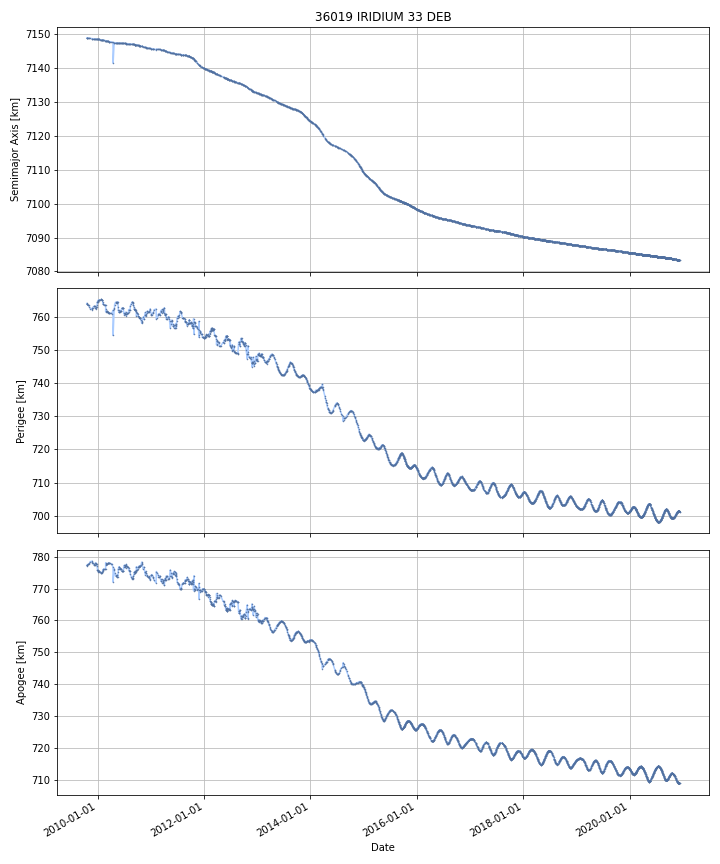

Values plotted in this chart, from the file beside it:
DATE, SEMIMAJOR_AXIS, PERIAPSIS, APOAPSIS, DOT_SEMIMAJOR_AXIS, DOT_PERIAPSIS, DOT_APOAPSIS
2009-10-19, 7149, 764.1, 777.2, , , 
2009-10-20, 7149, 764.1, 777.2, -0.004405, -0.05229, 0.04348
2009-10-21, 7149, 764, 777.3, -0.00403, -0.03593, 0.02787
2009-10-22, 7149, 763.9, 777.4, -0.005228, -0.1173, 0.1069
2009-10-23, 7149, 763.8, 777.5, -0.005157, -0.1194, 0.1091
2009-10-24, 7149, 763.7, 777.5, -0.005043, -0.04537, 0.03528
2009-10-25, 7149, 763.7, 777.6, -0.005043, -0.04537, 0.03528
2009-10-26, 7149, 763.7, 777.6, -0.005174, -0.03678, 0.02643
2009-10-27, 7149, 763.6, 777.6, -0.005414, -0.0211, 0.01028
2009-10-28, 7149, 763.6, 777.6, -0.005414, -0.0211, 0.01028
2009-10-29, 7149, 763.6, 777.6, -0.005414, -0.0211, 0.01028
2009-10-30, 7149, 763.6, 777.6, -0.005071, -0.01664, 0.006502
2009-10-31, 7149, 763.6, 777.6, -0.004986, -0.01554, 0.005564
2009-11-01, 7149, 763.5, 777.7, -0.005615, -0.03496, 0.02373
2009-11-02, 7149, 763.5, 777.7, -0.006721, -0.0691, 0.05566
2009-11-03, 7149, 763.4, 777.8, -0.006721, -0.0691, 0.05566
2009-11-04, 7149, 763.3, 777.8, -0.006721, -0.0691, 0.05566
2009-11-05, 7149, 763.3, 777.9, -0.006721, -0.0691, 0.05566
2009-11-06, 7149, 763.2, 777.9, -0.006742, -0.07533, 0.06185
2009-11-07, 7149, 763.1, 778, -0.006873, -0.1143, 0.1006
2009-11-08, 7149, 763, 778.1, -0.006873, -0.1143, 0.1006
2009-11-09, 7149, 762.8, 778.2, -0.006873, -0.1143, 0.1006
2009-11-10, 7149, 762.7, 778.3, -0.006873, -0.1143, 0.1006
2009-11-11, 7149, 762.6, 778.4, -0.006873, -0.1143, 0.1006
2009-11-12, 7149, 762.6, 778.4, -0.005775, -0.02262, 0.01107
2009-11-13, 7149, 762.6, 778.4, -0.005571, -0.005565, -0.005577
2009-11-14, 7149, 762.6, 778.4, -0.005571, -0.005565, -0.005577
2009-11-15, 7149, 762.6, 778.4, -0.005571, -0.005565, -0.005577
2009-11-16, 7149, 762.6, 778.4, -0.005571, -0.005565, -0.005577
2009-11-17, 7149, 762.6, 778.4, -0.005571, -0.005565, -0.005577
2009-11-18, 7149, 762.6, 778.4, -0.005571, -0.005565, -0.005577
2009-11-19, 7149, 762.5, 778.4, -0.005571, -0.005565, -0.005577
2009-11-20, 7149, 762.5, 778.4, -0.005571, -0.005565, -0.005577
2009-11-21, 7149, 762.5, 778.4, -0.005571, -0.005565, -0.005577
2009-11-22, 7149, 762.5, 778.4, -0.005571, -0.005565, -0.005577
2009-11-23, 7149, 762.5, 778.4, -0.005385, -0.04011, 0.02934
2009-11-24, 7149, 762.3, 778.6, -0.004389, -0.1762, 0.1675
2009-11-25, 7149, 762.5, 778.4, -0.005132, 0.2123, -0.2226
2009-11-26, 7149, 762.7, 778.1, -0.005132, 0.2123, -0.2226
2009-11-27, 7149, 762.8, 778.1, -0.005266, 0.04675, -0.05728
2009-11-28, 7149, 762.8, 778, -0.005637, 0.04965, -0.06092
2009-11-29, 7149, 762.9, 777.9, -0.00604, 0.0657, -0.07778
2009-11-30, 7149, 763, 777.9, -0.00604, 0.0657, -0.07778
2009-12-01, 7149, 763, 777.8, -0.00604, 0.0657, -0.07778
2009-12-02, 7149, 763.1, 777.7, -0.00604, 0.0657, -0.07778
2009-12-03, 7149, 763.2, 777.6, -0.00604, 0.0657, -0.07778
2009-12-04, 7149, 763.2, 777.6, -0.00604, 0.0657, -0.07778
2009-12-05, 7149, 763.3, 777.5, -0.00558, 0.02942, -0.04058
2009-12-06, 7149, 763.3, 777.5, -0.004989, -0.005266, -0.004712
2009-12-07, 7149, 763.2, 777.5, -0.004919, -0.004914, -0.004924
2009-12-08, 7149, 763.2, 777.5, -0.004919, -0.004914, -0.004924
2009-12-09, 7149, 763.2, 777.5, -0.004919, -0.004914, -0.004924
2009-12-10, 7148, 763.2, 777.5, -0.004509, -0.004504, -0.004513
2009-12-11, 7148, 763.2, 777.5, -0.002982, -0.002979, -0.002985
2009-12-12, 7148, 763.2, 777.5, -0.002982, -0.002979, -0.002985
2009-12-13, 7148, 763.2, 777.5, -0.002982, -0.002979, -0.002985
2009-12-14, 7148, 763.2, 777.5, -0.002982, -0.002979, -0.002985
2009-12-15, 7148, 763.2, 777.5, -0.00413, -0.004126, -0.004135
2009-12-16, 7148, 763, 777.7, -0.003861, -0.2519, 0.2442
2009-12-17, 7148, 762.6, 778.1, -0.003732, -0.3539, 0.3464
... 4,010 more rows
